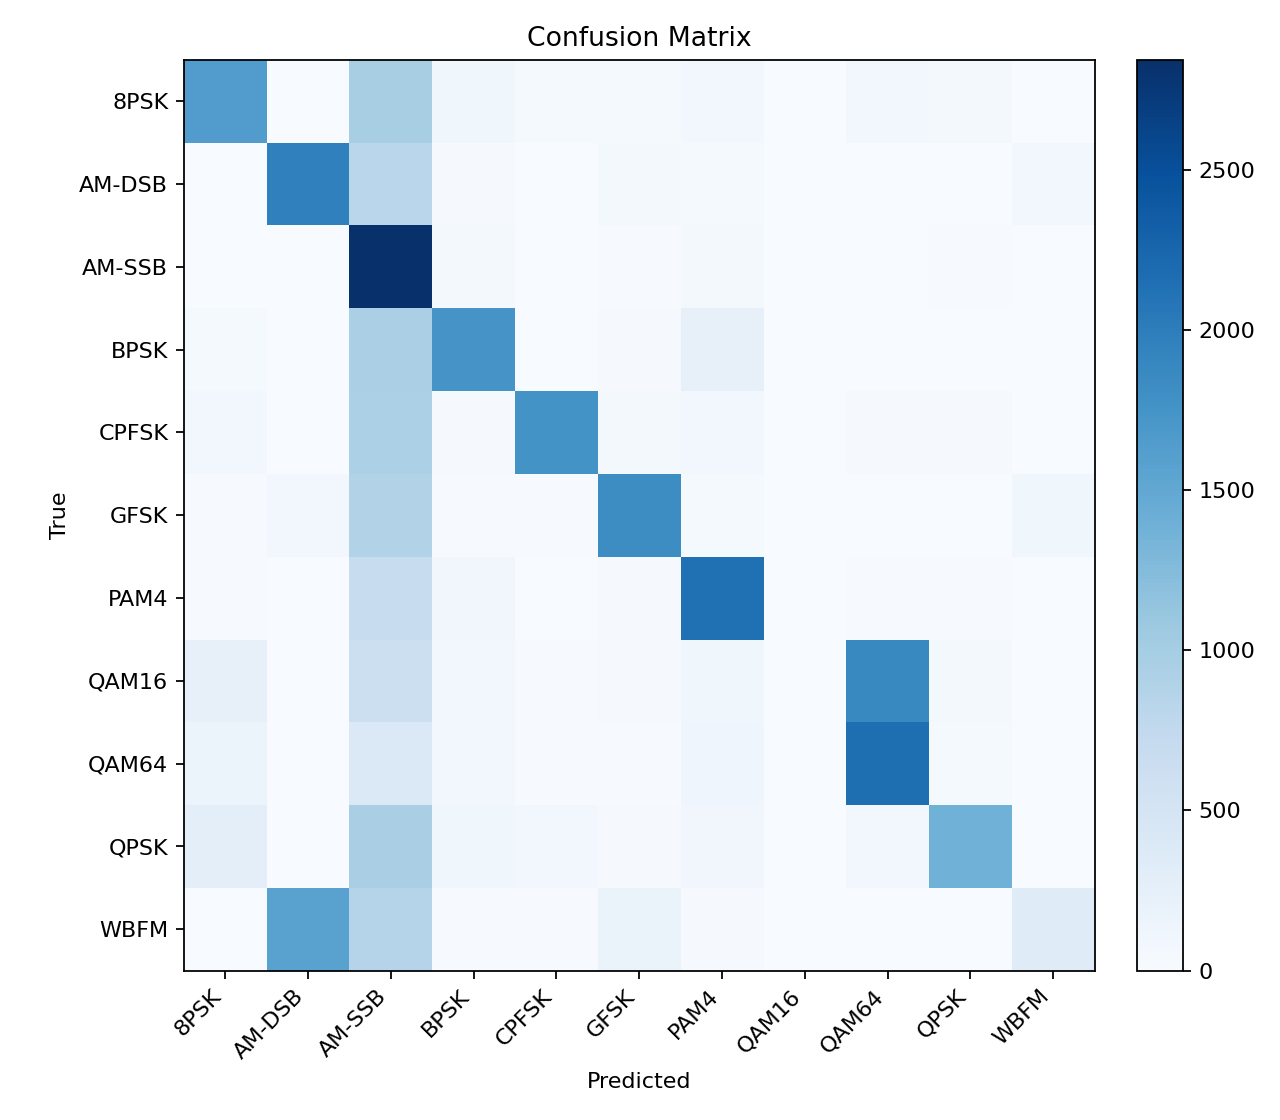

Values plotted in this chart, from the file beside it:
true/pred, 8PSK, AM-DSB, AM-SSB, BPSK, CPFSK, GFSK, PAM4, QAM16, QAM64, QPSK, WBFM
8PSK, 1640, 8, 971, 104, 34, 41, 79, 5, 72, 46, 0
AM-DSB, 8, 1957, 818, 23, 5, 59, 40, 0, 1, 5, 84
AM-SSB, 11, 3, 2844, 46, 10, 19, 52, 0, 1, 13, 1
BPSK, 38, 4, 946, 1734, 5, 26, 226, 1, 9, 10, 1
CPFSK, 86, 4, 944, 23, 1761, 57, 69, 0, 32, 23, 1
GFSK, 14, 76, 895, 21, 17, 1825, 40, 0, 2, 4, 106
PAM4, 16, 5, 682, 97, 6, 24, 2136, 1, 20, 13, 0
QAM16, 226, 1, 619, 71, 22, 28, 104, 8, 1875, 45, 1
QAM64, 169, 4, 391, 69, 22, 18, 117, 6, 2164, 40, 0
QPSK, 283, 2, 957, 104, 69, 24, 90, 4, 82, 1384, 1
WBFM, 1, 1574, 847, 14, 13, 179, 32, 0, 0, 6, 334
